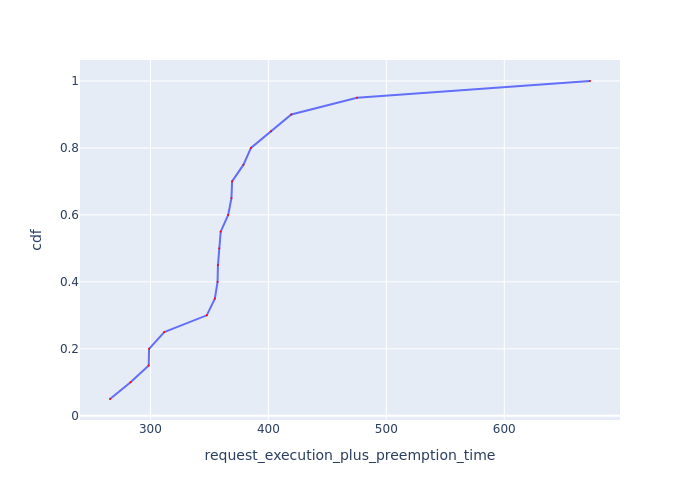

Data behind this chart, as committed beside it:
Request Id, request_execution_plus_preemption_time, cdf
0_19, 265.7, 0.05
0_6, 283.2, 0.1
0_15, 298.5, 0.15
0_17, 298.9, 0.2
0_18, 311.7, 0.25
0_12, 347.8, 0.3
0_5, 354.6, 0.35
0_16, 356.9, 0.4
0_10, 357.2, 0.45
0_3, 358.4, 0.5
0_2, 359.6, 0.55
0_9, 365.9, 0.6
0_4, 368.7, 0.65
0_14, 369.3, 0.7
0_1, 378.9, 0.75
0_11, 385.2, 0.8
0_8, 402.4, 0.85
0_13, 419.5, 0.9
0_0, 475.2, 0.95
0_7, 672.7, 1.0
